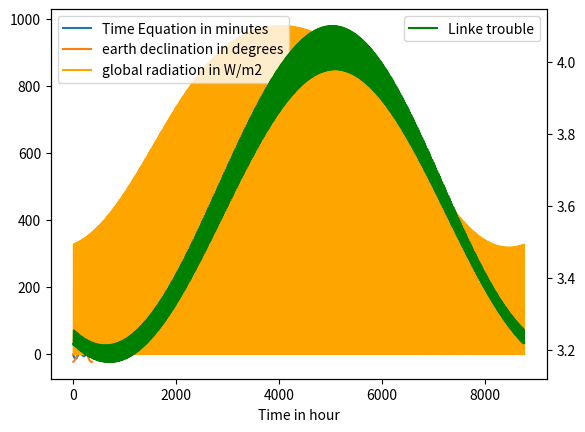

Recreate this plot in Python.
import math
import numpy as np
import matplotlib.pylab as plt

"""
KASTEN MODEL FOR SUN POWER MODELISATION
work in progress
"""

# Escurolles is lat 46°8'39'' long 3°15'58''
# in decimal deg.
lat=46.1441667
# in decimal deg.
long=3.2661111
# in meter
alt=300

# solar constant in W/m2
I0=1367
# offset with the Universal Time Coordinated
UTC_offset=1

"""
for all the following methods :
n day number - 1th of january > n=1 ....
h : local time between 0 and 23
"""

def extraRadiation(n):
    """
    calculates the extraterrestrial radiative flux in W/m2
    """
    return I0*(1+0.0334*math.cos(2*math.pi*n/365))

def deltaT(n,hour=True):
    """
    time variation for day n in hour
    related to the earth orbit disturbance
    result in hour or minutes
    """
    B=2*math.pi*(n-1)/365
    E=229.2*(0.000075+0.001868*math.cos(B)-0.032077*math.sin(B)-0.014615*math.cos(2*B)-0.04089*math.sin(2*B))
    if hour==True:
        return E/60
    else:
        return E

def hourAngle(n,h,rad=True):
    """
    angle in radians between the sun and the local meridian
    result in degrees or radians
    """
    ha = 15*(h-UTC_offset+deltaT(n)-12) + long

    if rad==True:
        return math.radians(ha)
    else:
        return ha


def earthDeclination(n,rad=True):
    """
    angle between the equatorial plane and the line connecting earth and sun centres
    result in degrees or radians
    """
    ed=23.45*math.sin(2*math.pi*(284+n)/365)
    if rad==True:
        return math.radians(ed)
    else:
        return ed

def sunDuration(n):
    """
    calculates the sun duration for the day n
    result in hour
    """
    return 2*math.degrees(math.acos(-math.tan(math.radians(lat))*math.tan(earthDeclination(n))))/15

def solarAngles(n,h,rad=True):
    """
    calculates :
    - (SH)solar/angular height or solar altitude = angle between the local horizontal plane and the sun direction
    - (AZ)azimuth = angle between the local meridian and the vertical plane including the observed point and the sun
    results in degrees or radians
    """
    decl=earthDeclination(n)
    sinh = math.sin(math.radians(lat))*math.sin(decl) + math.cos(math.radians(lat))*math.cos(decl)*math.cos(hourAngle(n,h))
    SH=math.asin(sinh)
    AZ=math.asin(math.cos(decl)*math.sin(hourAngle(n,h)))/math.cos(SH)
    if SH < 0:
        SH=0

    if rad==True:
        return SH, AZ
    else:
        return math.degrees(SH), math.degrees(AZ)

def Linke(n,h):
    """
    gas absorption disorder (02, CO2, O3 ozone, water vapor, aerosols)
    Capderou ?
    """
    sinphi = math.sin(math.radians(lat))
    A=math.sin(2*math.pi*(n-121)/365)
    z=alt/1000
    angles=solarAngles(n,h)
    T1 = 2.4 - 0.9*sinphi + 0.1*(2 + sinphi*A - 0.2*z - (1.22+0.14*A)*(1-math.sin(angles[0])))
    T2 = 0.89**z
    T3 = (0.9 + 0.4*A)*0.63**z
    return T1+T2+T3

def globalRadiation(n,h):
    """
    in W/m2
    cf OMM
    https://hal.archives-ouvertes.fr/jpa-00246138/document
    """
    angles=solarAngles(n,h)
    TL=Linke(n,h)
    z=alt/1000
    mod1=(1300-57*TL)*math.exp(0.22*z/7.8)*math.sin(angles[0])**((TL+36)/33)
    mod2=extraRadiation(n)*math.sin(angles[0])
    return mod1, mod2

for i in [1,100,200,300]:
    print("day  duration of day {} is {} h".format(i, sunDuration(i)))

E=np.zeros(365)
delta=np.zeros(365)
for j in range(1,366):
    E[j-1]=deltaT(j,hour=False)
    delta[j-1]=earthDeclination(j,rad=False)

plt.subplot(111)
plt.plot(E,label="Time Equation in minutes")
plt.plot(delta,label="earth declination in degrees")
plt.xlabel("Time in day")
plt.legend()
plt.show()


lk=[]
gr=[]
for day in range(1,366,1):
    for h in range(24):
        lk.append(Linke(day,h))
        gr.append(globalRadiation(day,h)[0])

ax1=plt.subplot(111)
plt.xlabel("Time in hour")
plt.plot(gr,label="global radiation in W/m2",color="orange")
plt.legend(loc='upper left')
ax2 = ax1.twinx()
plt.plot(lk,label="Linke trouble",color="green")
plt.legend(loc='upper right')
plt.show()
